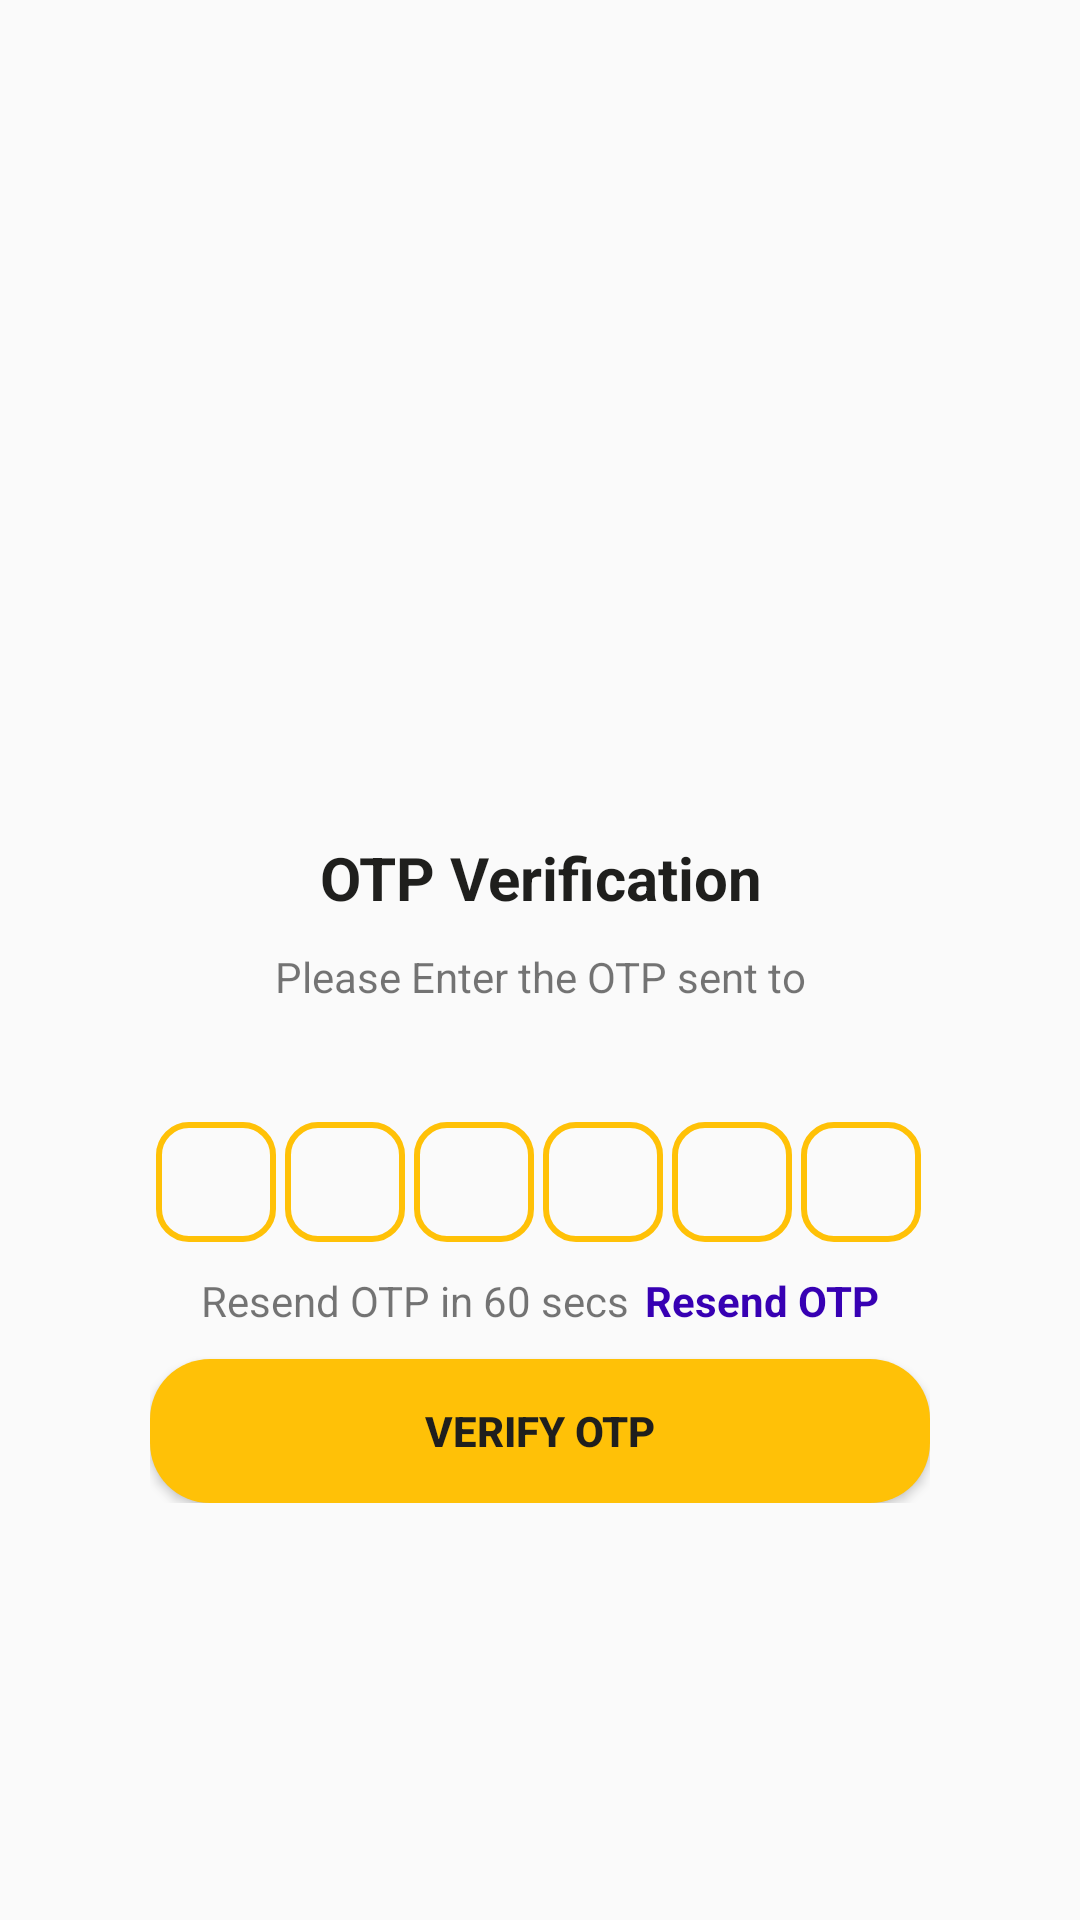

Android layout source for this screen:
<!-- AndroidManifest.xml: application theme Theme.BharatPlus -->
<!-- res/layout/activity_verify_otp.xml -->
<?xml version="1.0" encoding="utf-8"?>
<layout>
    <ScrollView xmlns:android="http://schemas.android.com/apk/res/android"
        xmlns:app="http://schemas.android.com/apk/res-auto"
        xmlns:tools="http://schemas.android.com/tools"
        android:layout_width="match_parent"
        android:layout_height="match_parent"
        tools:context=".activities.VerifyOTP">

        <LinearLayout
            android:layout_width="match_parent"
            android:layout_height="wrap_content"
            android:orientation="vertical"
            android:gravity="center"
            android:layout_gravity="center"
            android:layout_margin="50dp">


            <ImageView
                android:layout_width="match_parent"
                android:layout_height="120dp"
                android:src="@drawable/pin"
                />
            <TextView
                android:layout_width="match_parent"
                android:layout_height="wrap_content"
                android:text="@string/otp_verification"
                android:gravity="center"
                android:textStyle="bold"
                android:textColor="@color/black"
                android:textSize="20sp"
                android:layout_marginTop="20dp"
                />

            <TextView
                android:layout_width="match_parent"
                android:layout_height="wrap_content"
                android:layout_marginTop="10dp"
                android:gravity="center"
                android:text="@string/please_enter_the_otp_sent_to"
                android:textSize="14sp"
                />
            <TextView
                android:id="@+id/tvMobile"
                android:layout_width="match_parent"
                android:layout_height="wrap_content"
                android:layout_marginTop="10dp"
                android:gravity="center"
                tools:text="+91xxxxxxxxxx"
                android:textSize="14sp"
                />

            <LinearLayout
                android:layout_width="match_parent"
                android:layout_height="wrap_content"
                android:gravity="center"
                android:layout_marginTop="10dp"
                android:background="@null">

                <EditText
                    android:layout_marginStart="1dp"
                    android:layout_width="40dp"
                    android:layout_height="40dp"
                    android:background="@drawable/background_box_yellow_border"
                    android:id="@+id/etOTP1"
                    android:textSize="16sp"
                    android:imeOptions="actionNext"
                    android:maxLength="1"
                    android:importantForAutofill="no"
                    android:inputType="number"
                    android:gravity="center"
                    tools:ignore="LabelFor"
                    android:layout_marginEnd="2dp"
                    />
                <EditText
                    android:layout_marginStart="1dp"
                    android:layout_width="40dp"
                    android:layout_height="40dp"
                    android:background="@drawable/background_box_yellow_border"
                    android:id="@+id/etOTP2"
                    android:textSize="16sp"
                    android:imeOptions="actionNext"
                    android:maxLength="1"
                    android:importantForAutofill="no"
                    android:inputType="number"
                    android:gravity="center"
                    tools:ignore="LabelFor"
                    android:layout_marginEnd="2dp"
                    />
                <EditText
                    android:layout_marginStart="1dp"
                    android:layout_width="40dp"
                    android:layout_height="40dp"
                    android:background="@drawable/background_box_yellow_border"
                    android:id="@+id/etOTP3"
                    android:textSize="16sp"
                    android:imeOptions="actionNext"
                    android:maxLength="1"
                    android:importantForAutofill="no"
                    android:inputType="number"
                    android:gravity="center"
                    tools:ignore="LabelFor"
                    android:layout_marginEnd="2dp"
                    />
                <EditText
                    android:layout_marginStart="1dp"
                    android:layout_width="40dp"
                    android:layout_height="40dp"
                    android:background="@drawable/background_box_yellow_border"
                    android:id="@+id/etOTP4"
                    android:textSize="16sp"
                    android:imeOptions="actionNext"
                    android:maxLength="1"
                    android:importantForAutofill="no"
                    android:inputType="number"
                    android:layout_marginEnd="2dp"
                    android:gravity="center"
                    />
                <EditText
                    android:layout_marginStart="1dp"
                    android:layout_width="40dp"
                    android:layout_height="40dp"
                    android:background="@drawable/background_box_yellow_border"
                    android:id="@+id/etOTP5"
                    android:textSize="16sp"
                    android:imeOptions="actionNext"
                    android:maxLength="1"
                    android:importantForAutofill="no"
                    android:inputType="number"
                    android:gravity="center"
                    tools:ignore="LabelFor"
                    android:layout_marginEnd="2dp"
                    />
                <EditText
                    android:layout_marginStart="1dp"
                    android:layout_width="40dp"
                    android:layout_height="40dp"
                    android:background="@drawable/background_box_yellow_border"
                    android:id="@+id/etOTP6"
                    android:textSize="16sp"
                    android:imeOptions="actionDone"
                    android:maxLength="1"
                    android:importantForAutofill="no"
                    android:inputType="number"
                    android:gravity="center"
                    tools:ignore="LabelFor"
                    android:layout_marginEnd="2dp"
                    />

            </LinearLayout>
            <LinearLayout
                android:layout_width="match_parent"
                android:layout_height="wrap_content"
                android:gravity="center"
                android:layout_marginTop="10dp">

                <TextView
                    android:id="@+id/tvResendOTPMessage"
                    android:layout_width="wrap_content"
                    android:layout_height="wrap_content"
                    android:text="@string/resend_otp_in_60_secs"
                    />
                <TextView
                    android:id="@+id/tvResendOTP"
                    android:layout_marginStart="5dp"
                    android:layout_width="wrap_content"
                    android:layout_height="wrap_content"
                    android:text="@string/resend_otp"
                    android:textColor="@color/link"
                    android:textStyle="bold"
                    android:enabled="false"
                    />

            </LinearLayout>

            <FrameLayout
                android:layout_width="match_parent"
                android:layout_height="wrap_content"
                android:layout_gravity="center">

                <androidx.appcompat.widget.AppCompatButton
                    android:id="@+id/btnVerifyOTP"
                    android:layout_width="match_parent"
                    android:layout_height="wrap_content"
                    android:layout_marginTop="10dp"
                    android:text="@string/verify_otp"
                    android:textColor="@color/black"
                    android:textSize="14sp"
                    android:textStyle="bold"
                    android:background="@drawable/round_btn"
                    />

                <ProgressBar
                    android:layout_width="40dp"
                    android:layout_height="40dp"
                    android:id="@+id/pbLoading"
                    android:layout_gravity="center"
                    android:visibility="gone"
                    />

            </FrameLayout>
        </LinearLayout>

    </ScrollView>
</layout>
<!-- resources referenced by this layout -->
<resources>
  <color name="black">#1F1F1D</color>
  <color name="link">@color/purple_700</color>
  <!-- drawable background_box_yellow_border (drawable) -->
  <?xml version="1.0" encoding="utf-8"?>
  <shape xmlns:android="http://schemas.android.com/apk/res/android">
  <stroke android:width="2dp"
      android:color="@color/yellow"
      />
      <corners android:radius="10dp"/>
  </shape>
  <!-- drawable round_btn (drawable) -->
  <?xml version="1.0" encoding="utf-8"?>
  <shape xmlns:android="http://schemas.android.com/apk/res/android">
  <corners android:radius="20dp"/>
      <solid android:color="@color/yellow"/>
  </shape>
  <string name="otp_verification">OTP Verification</string>
  <string name="please_enter_the_otp_sent_to">Please Enter the OTP sent to</string>
  <string name="resend_otp">Resend OTP</string>
  <string name="resend_otp_in_60_secs">Resend OTP in 60 secs</string>
  <string name="verify_otp">Verify OTP</string>
  <style name="Theme.BharatPlus" parent="Theme.AppCompat.Light.NoActionBar">
  
          
          <item name="colorPrimary">@color/purple_500</item>
          <item name="colorPrimaryVariant">@color/purple_700</item>
          <item name="colorOnPrimary">@color/white</item>
          
          <item name="colorSecondary">@color/teal_200</item>
          <item name="colorSecondaryVariant">@color/teal_700</item>
          <item name="colorOnSecondary">@color/black</item>
          
  
          
      </style>
  <color name="purple_700">#FF3700B3</color>
  <color name="yellow">#FFC107</color>
  <color name="purple_500">#FF6200EE</color>
  <color name="white">#F7F7F7F7</color>
  <color name="teal_200">#FF03DAC5</color>
  <color name="teal_700">#FF018786</color>
</resources>
